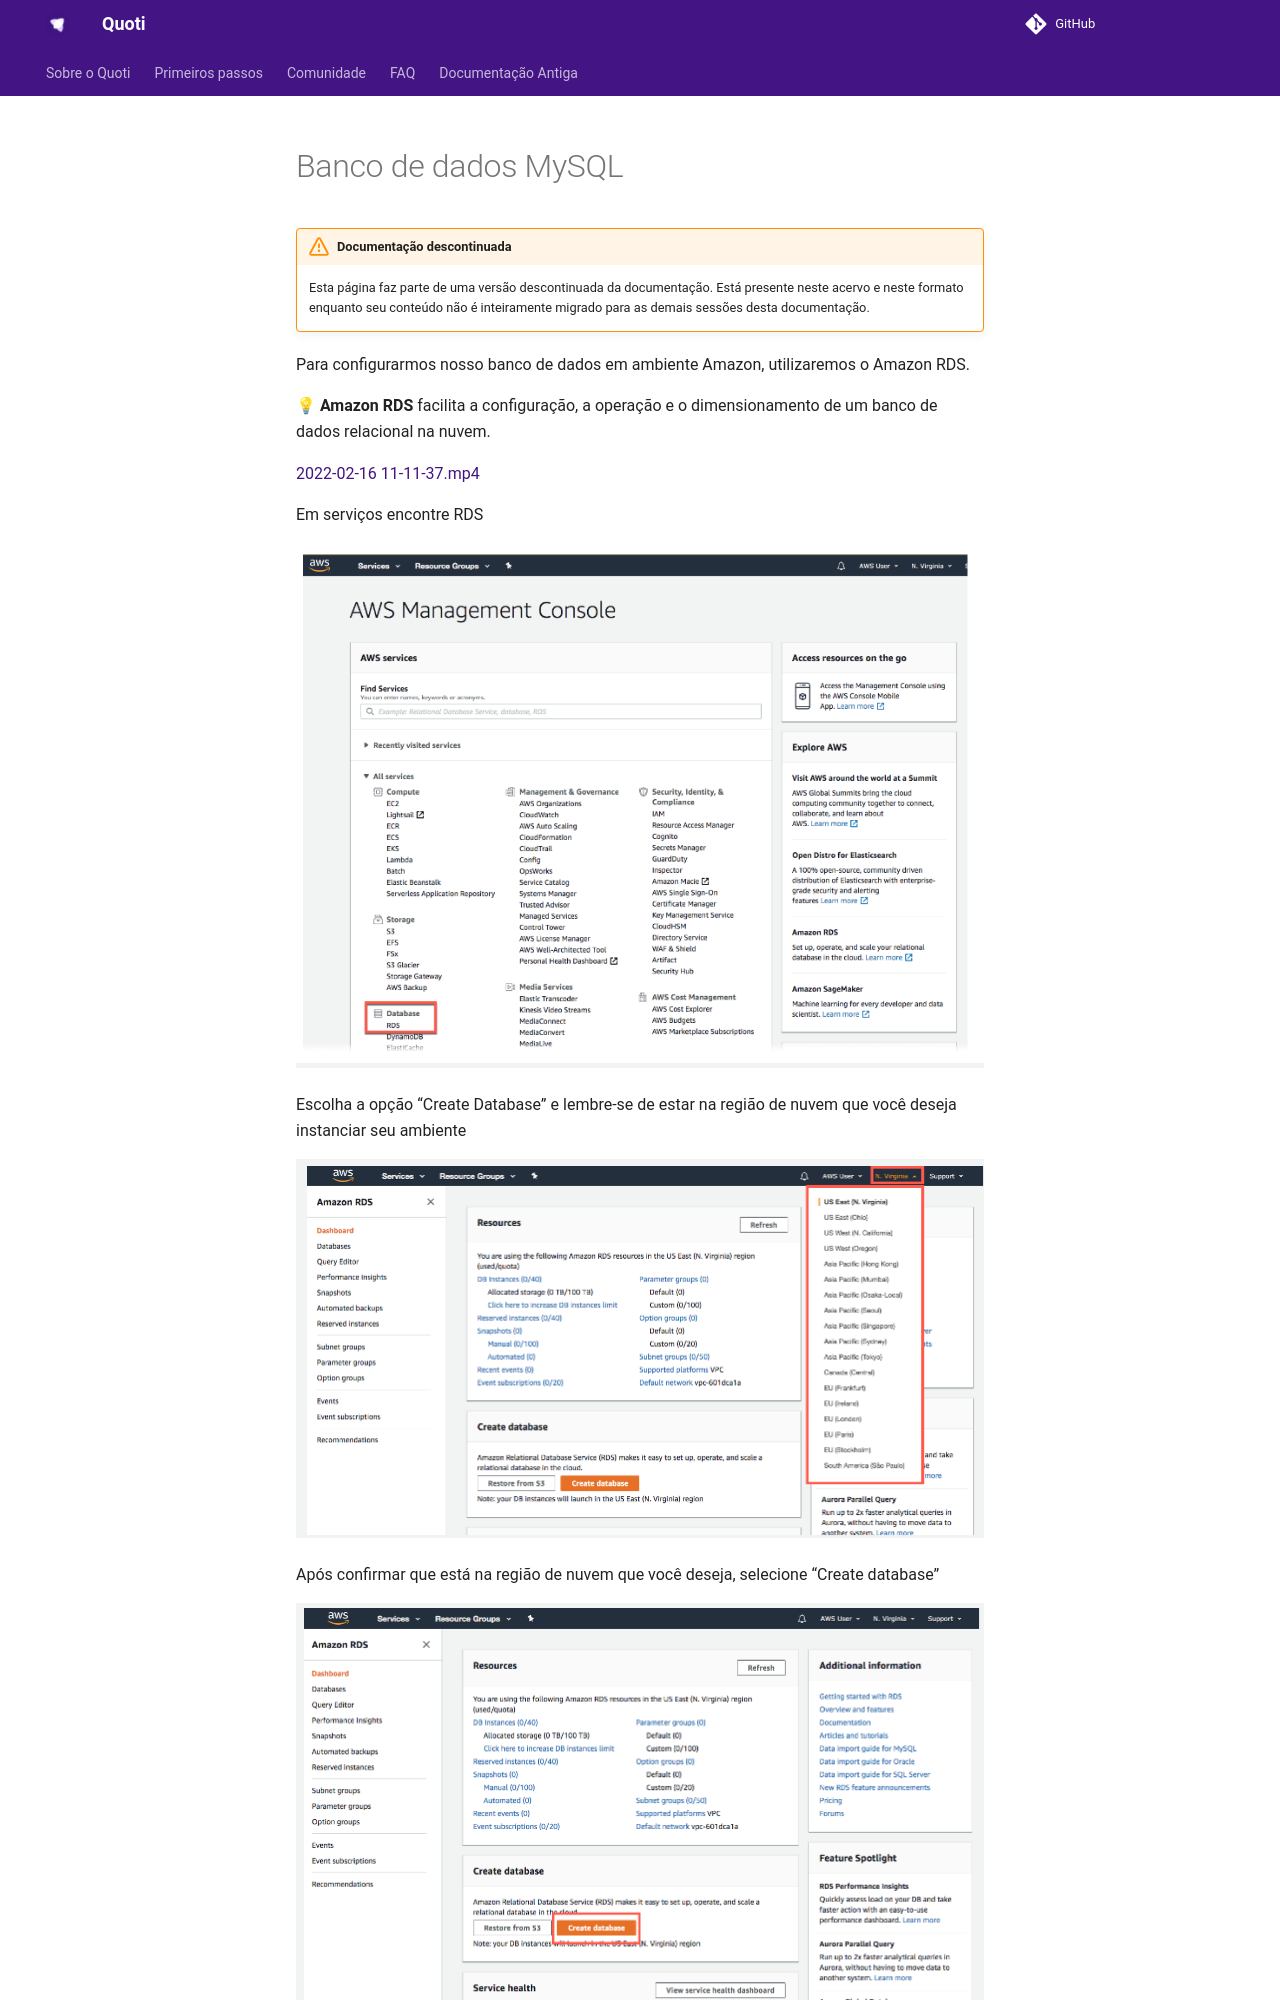

repository: byndcloud/quoti-docs · page: doc-antiga/home/Configuração self-hosted 52a075db318a490f90847fc7b86cb84c/AWS - Amazon 0414f455d77d4fb2b92f661376b68cfb/Banco de dados MySQL d7acc783c0bd4bc0955de2289287712b/index.html · generator: mkdocs

# Banco de dados MySQL

!!! warning "Documentação descontinuada"
    Esta página faz parte de uma versão descontinuada da documentação. Está presente neste acervo e neste formato enquanto seu conteúdo não é inteiramente migrado para as demais sessões desta documentação.





Para configurarmos nosso banco de dados em ambiente Amazon, utilizaremos o Amazon RDS.


💡 **Amazon RDS** facilita a configuração, a operação e o dimensionamento de um banco de dados relacional na nuvem.



[2022-02-16 11-11-37.mp4](Banco%20de%20dados%20MySQL%20d7acc783c0bd4bc0955de2289287712b/2022-02-16_11-11-37.mp4)

Em serviços encontre RDS

![Untitled](Untitled.png)
